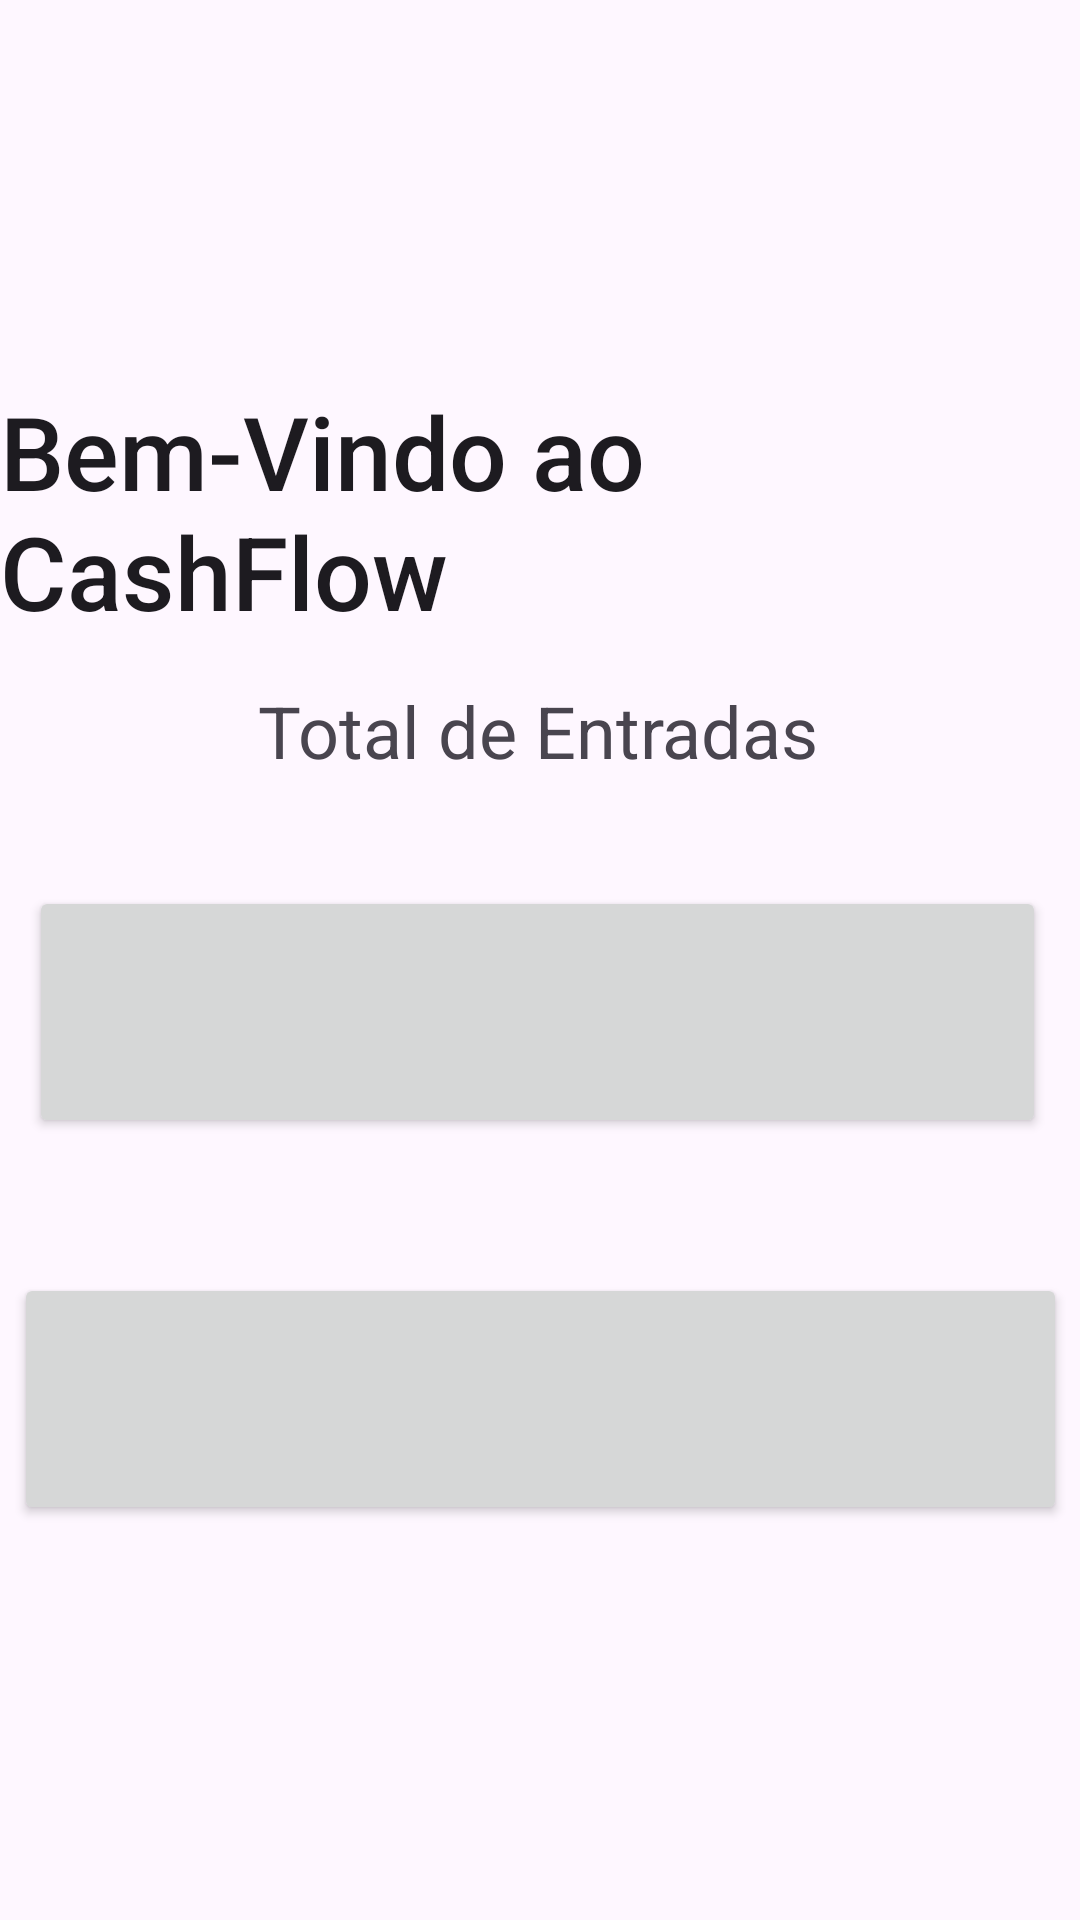

The Android layout XML behind this screen, and the referenced resources:
<!-- AndroidManifest.xml: application theme Theme.Trabalho_Semestral_Android_Controle_Financeiro -->
<!-- res/layout/fragment_inicio.xml -->
<?xml version="1.0" encoding="utf-8"?>
<androidx.constraintlayout.widget.ConstraintLayout xmlns:android="http://schemas.android.com/apk/res/android"
    xmlns:app="http://schemas.android.com/apk/res-auto"
    xmlns:tools="http://schemas.android.com/tools"
    android:id="@+id/fragmentInicio"
    android:layout_width="match_parent"
    android:layout_height="match_parent"
    tools:context=".InicioFragment"
    tools:layout_editor_absoluteX="0dp"
    tools:layout_editor_absoluteY="-39dp">

    <Button
        android:id="@+id/button3"
        android:layout_width="351dp"
        android:layout_height="84dp"
        app:layout_constraintBottom_toBottomOf="parent"
        app:layout_constraintEnd_toEndOf="parent"
        app:layout_constraintStart_toStartOf="parent"
        app:layout_constraintTop_toTopOf="parent"
        app:layout_constraintVertical_bias="0.763"
        tools:ignore="SpeakableTextPresentCheck,VisualLintButtonSize" />

    <Button
        android:id="@+id/button"
        android:layout_width="339dp"
        android:layout_height="84dp"
        app:layout_constraintBottom_toBottomOf="parent"
        app:layout_constraintEnd_toEndOf="parent"
        app:layout_constraintHorizontal_bias="0.458"
        app:layout_constraintStart_toStartOf="parent"
        app:layout_constraintTop_toTopOf="parent"
        app:layout_constraintVertical_bias="0.531"
        tools:ignore="SpeakableTextPresentCheck,VisualLintButtonSize" />

    <TextView
        android:id="@+id/tvTotalDespesaInicio"
        android:layout_width="183dp"
        android:layout_height="56dp"
        android:textColor="@color/white"
        android:textSize="34sp"
        app:layout_constraintBottom_toBottomOf="parent"
        app:layout_constraintEnd_toEndOf="parent"
        app:layout_constraintHorizontal_bias="0.767"
        app:layout_constraintStart_toStartOf="parent"
        app:layout_constraintTop_toTopOf="parent"
        app:layout_constraintVertical_bias="0.751" />

    <TextView
        android:id="@+id/tvReceitaInicio"
        android:layout_width="wrap_content"
        android:layout_height="wrap_content"
        android:text="@string/receita"
        android:textColor="@color/white"
        android:textSize="24sp"
        app:layout_constraintBottom_toBottomOf="parent"
        app:layout_constraintEnd_toEndOf="parent"
        app:layout_constraintHorizontal_bias="0.165"
        app:layout_constraintStart_toStartOf="parent"
        app:layout_constraintTop_toTopOf="parent"
        app:layout_constraintVertical_bias="0.505" />

    <TextView
        android:id="@+id/tvDespesaInicio"
        android:layout_width="wrap_content"
        android:layout_height="wrap_content"
        android:text="@string/despesa"
        android:textColor="@color/white"
        android:textSize="24sp"
        app:layout_constraintBottom_toBottomOf="parent"
        app:layout_constraintEnd_toEndOf="parent"
        app:layout_constraintHorizontal_bias="0.172"
        app:layout_constraintStart_toStartOf="parent"
        app:layout_constraintTop_toTopOf="parent"
        app:layout_constraintVertical_bias="0.713" />

    <TextView
        android:id="@+id/tvTotalReceitaInicio"
        android:layout_width="186dp"
        android:layout_height="49dp"
        android:textColor="@color/white"
        android:textSize="34sp"
        app:layout_constraintBottom_toBottomOf="parent"
        app:layout_constraintEnd_toEndOf="parent"
        app:layout_constraintHorizontal_bias="0.715"
        app:layout_constraintStart_toStartOf="parent"
        app:layout_constraintTop_toTopOf="parent"
        app:layout_constraintVertical_bias="0.533" />

    <TextView
        android:id="@+id/tvTitulo"
        android:layout_width="wrap_content"
        android:layout_height="wrap_content"
        android:text="@string/bemvindo"
        android:textAppearance="@style/TextAppearance.AppCompat.Body2"
        android:textSize="34sp"
        app:layout_constraintBottom_toBottomOf="parent"
        app:layout_constraintEnd_toEndOf="parent"
        app:layout_constraintHorizontal_bias="0.487"
        app:layout_constraintStart_toStartOf="parent"
        app:layout_constraintTop_toTopOf="parent"
        app:layout_constraintVertical_bias="0.23" />

    <TextView
        android:id="@+id/tvTitulo2"
        android:layout_width="wrap_content"
        android:layout_height="wrap_content"
        android:text="@string/total"
        android:textSize="24sp"
        app:layout_constraintBottom_toBottomOf="parent"
        app:layout_constraintEnd_toEndOf="parent"
        app:layout_constraintHorizontal_bias="0.497"
        app:layout_constraintStart_toStartOf="parent"
        app:layout_constraintTop_toTopOf="parent"
        app:layout_constraintVertical_bias="0.374" />

</androidx.constraintlayout.widget.ConstraintLayout>
<!-- resources referenced by this layout -->
<resources>
  <string name="bemvindo">Bem-Vindo ao CashFlow</string>
  <string name="despesa">Despesa</string>
  <string name="receita">Receita</string>
  <string name="total">Total de Entradas</string>
  <style name="Theme.Trabalho_Semestral_Android_Controle_Financeiro" parent="Base.Theme.Trabalho_Semestral_Android_Controle_Financeiro" />
  <style name="Base.Theme.Trabalho_Semestral_Android_Controle_Financeiro" parent="Theme.Material3.DayNight">
          
          
      </style>
  <!-- not gathered from this repository: default colours our renderer supplied (Android Studio template values) -->
  <color name="white">#FFFFFFFF</color>
</resources>
